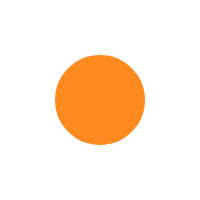
t = 0.00 s
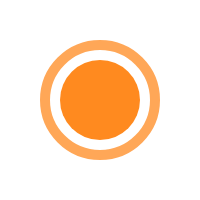
t = 0.38 s
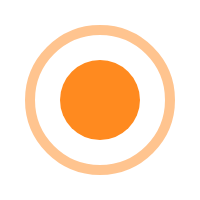
t = 0.75 s
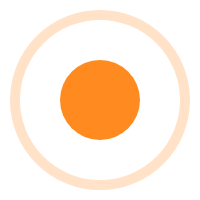
t = 1.13 s

The animated SVG that drew these frames (rendered in a browser with its animation timeline set to each time). Animation: 2 SMIL elements (animate=2); one cycle of 1.50 s, repeats indefinitely.

<svg width="200" height="200" viewbox="0 0 40 40" xmlns="http://www.w3.org/2000/svg">
<circle cx="20" cy="20" fill="none" r="8" stroke="#ff8a1f" stroke-width="2">
    <animate attributeName="r" from="8" to="20" dur="1.5s" begin="0s" repeatCount="indefinite"/>
    <animate attributeName="opacity" from="1" to="0" dur="1.5s" begin="0s" repeatCount="indefinite"/>
</circle>
<circle cx="20" cy="20" fill="#ff8a1f" r="8"/>
</svg>